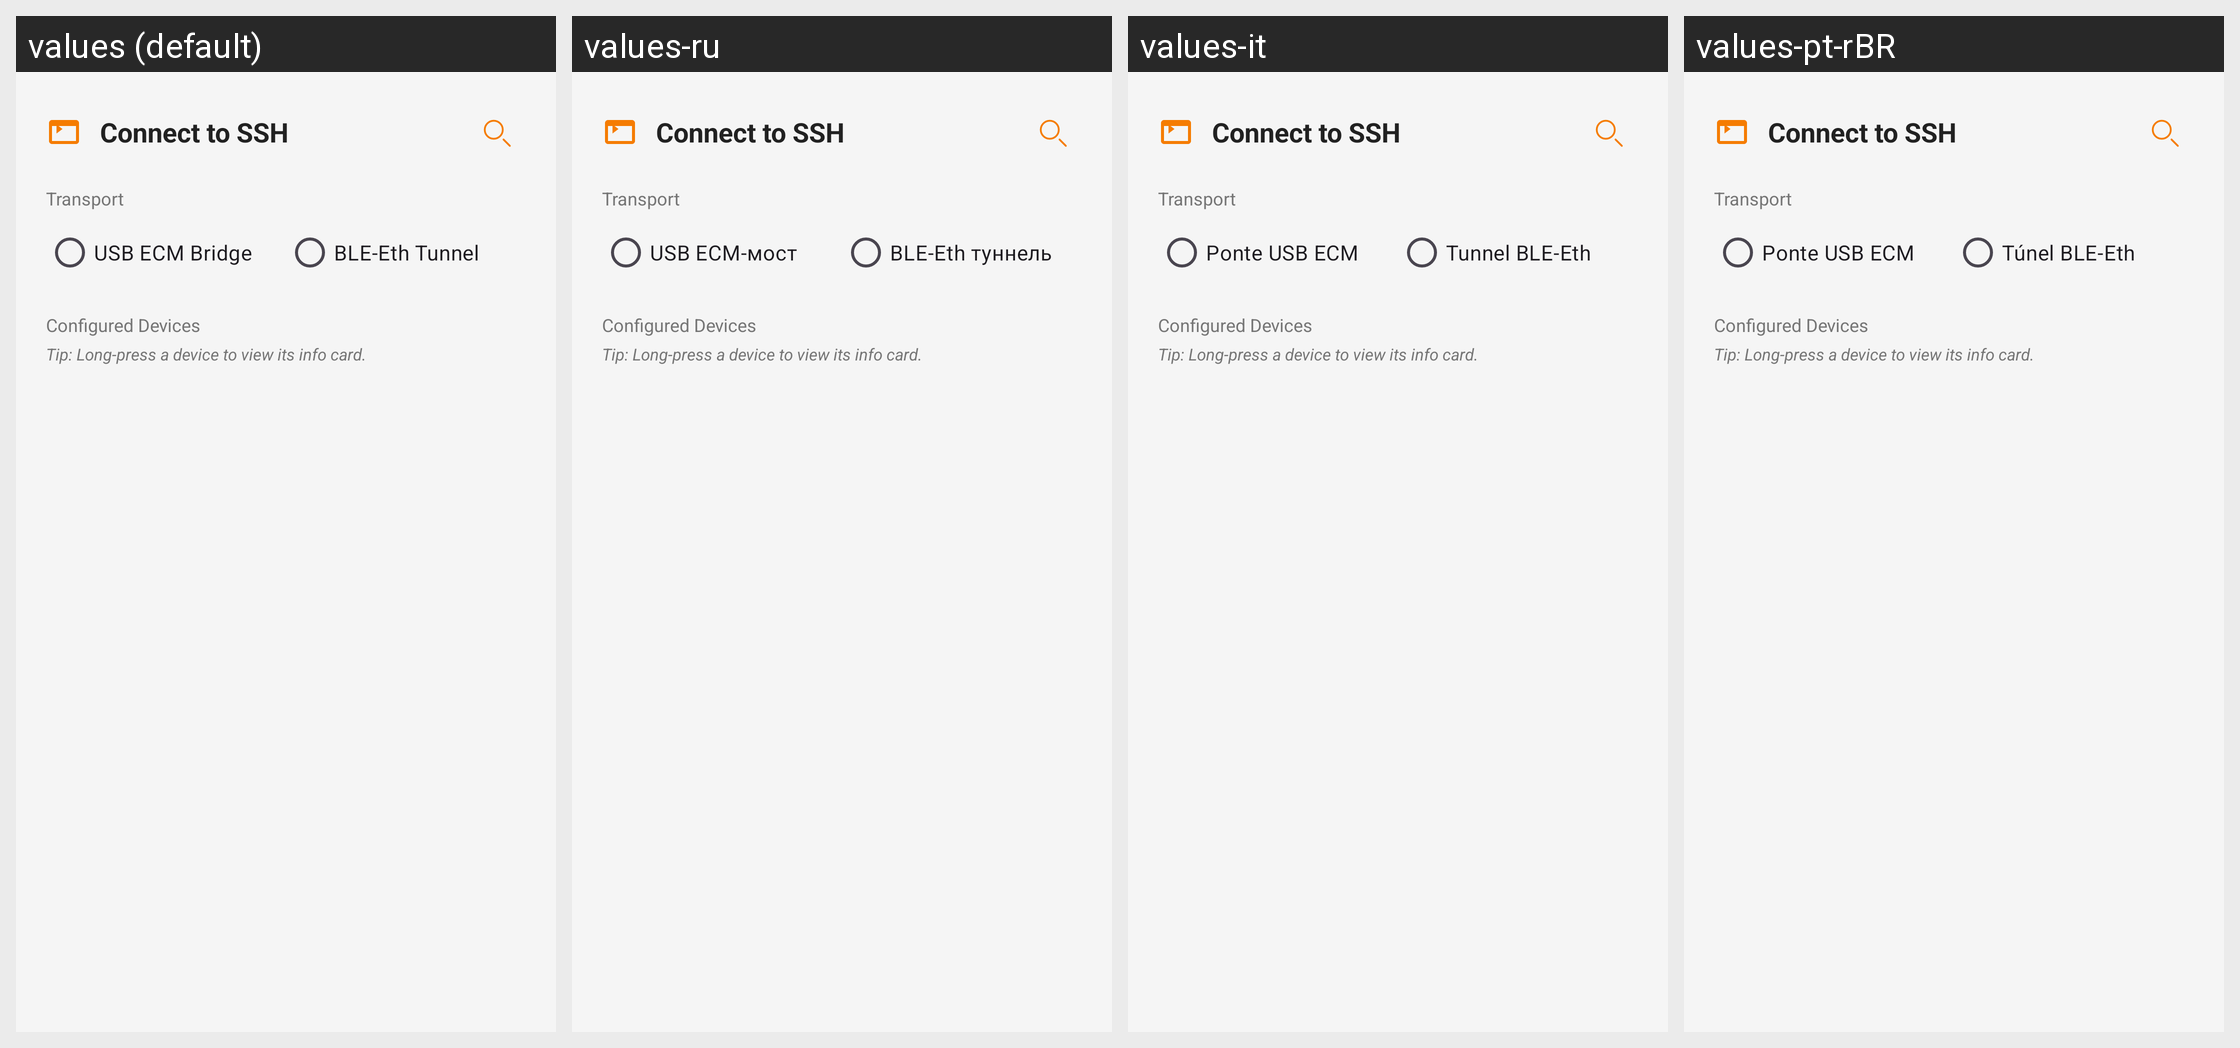

This grid shows one Android layout under several languages. Give, for every string resource on the screen, its name, the default text and each shown locale's text.
Android screen res/layout/terminal_connection_dialog.xml rendered under 4 locales, left to right: values (default), values-ru, values-it, values-pt-rBR. Device: Nexus 5 (rendered at 1080×1920; each locale shown at half size, 540×960, under a caption strip naming it); theme Theme.KeyCmd.
Other locales in the repository, not shown: values-de, values-es, values-fr, values-ja, values-ko, values-zh-rCN, values-zh-rHK, values-zh-rTW.
Strings drawn on this screen, with the default value and each locale's value (text and hints the layout hard-codes, and strings that could not be matched under every locale, appear in the picture but are not listed):

terminal_connect_title
  values: Connect to SSH
  values-ru: Connect to SSH  [not translated; the default value is used]
  values-it: Connect to SSH  [not translated; the default value is used]
  values-pt-rBR: Connect to SSH  [not translated; the default value is used]

terminal_transport_label
  values: Transport
  values-ru: Transport  [not translated; the default value is used]
  values-it: Transport  [not translated; the default value is used]
  values-pt-rBR: Transport  [not translated; the default value is used]

terminal_transport_usb
  values: USB ECM Bridge
  values-ru: USB ECM-мост
  values-it: Ponte USB ECM
  values-pt-rBR: Ponte USB ECM

terminal_transport_ble
  values: BLE-Eth Tunnel
  values-ru: BLE-Eth туннель
  values-it: Tunnel BLE-Eth
  values-pt-rBR: Túnel BLE-Eth

terminal_devices_label
  values: Configured Devices
  values-ru: Configured Devices  [not translated; the default value is used]
  values-it: Configured Devices  [not translated; the default value is used]
  values-pt-rBR: Configured Devices  [not translated; the default value is used]

terminal_long_press_hint
  values: Tip: Long-press a device to view its info card.
  values-ru: Tip: Long-press a device to view its info card.  [not translated; the default value is used]
  values-it: Tip: Long-press a device to view its info card.  [not translated; the default value is used]
  values-pt-rBR: Tip: Long-press a device to view its info card.  [not translated; the default value is used]
